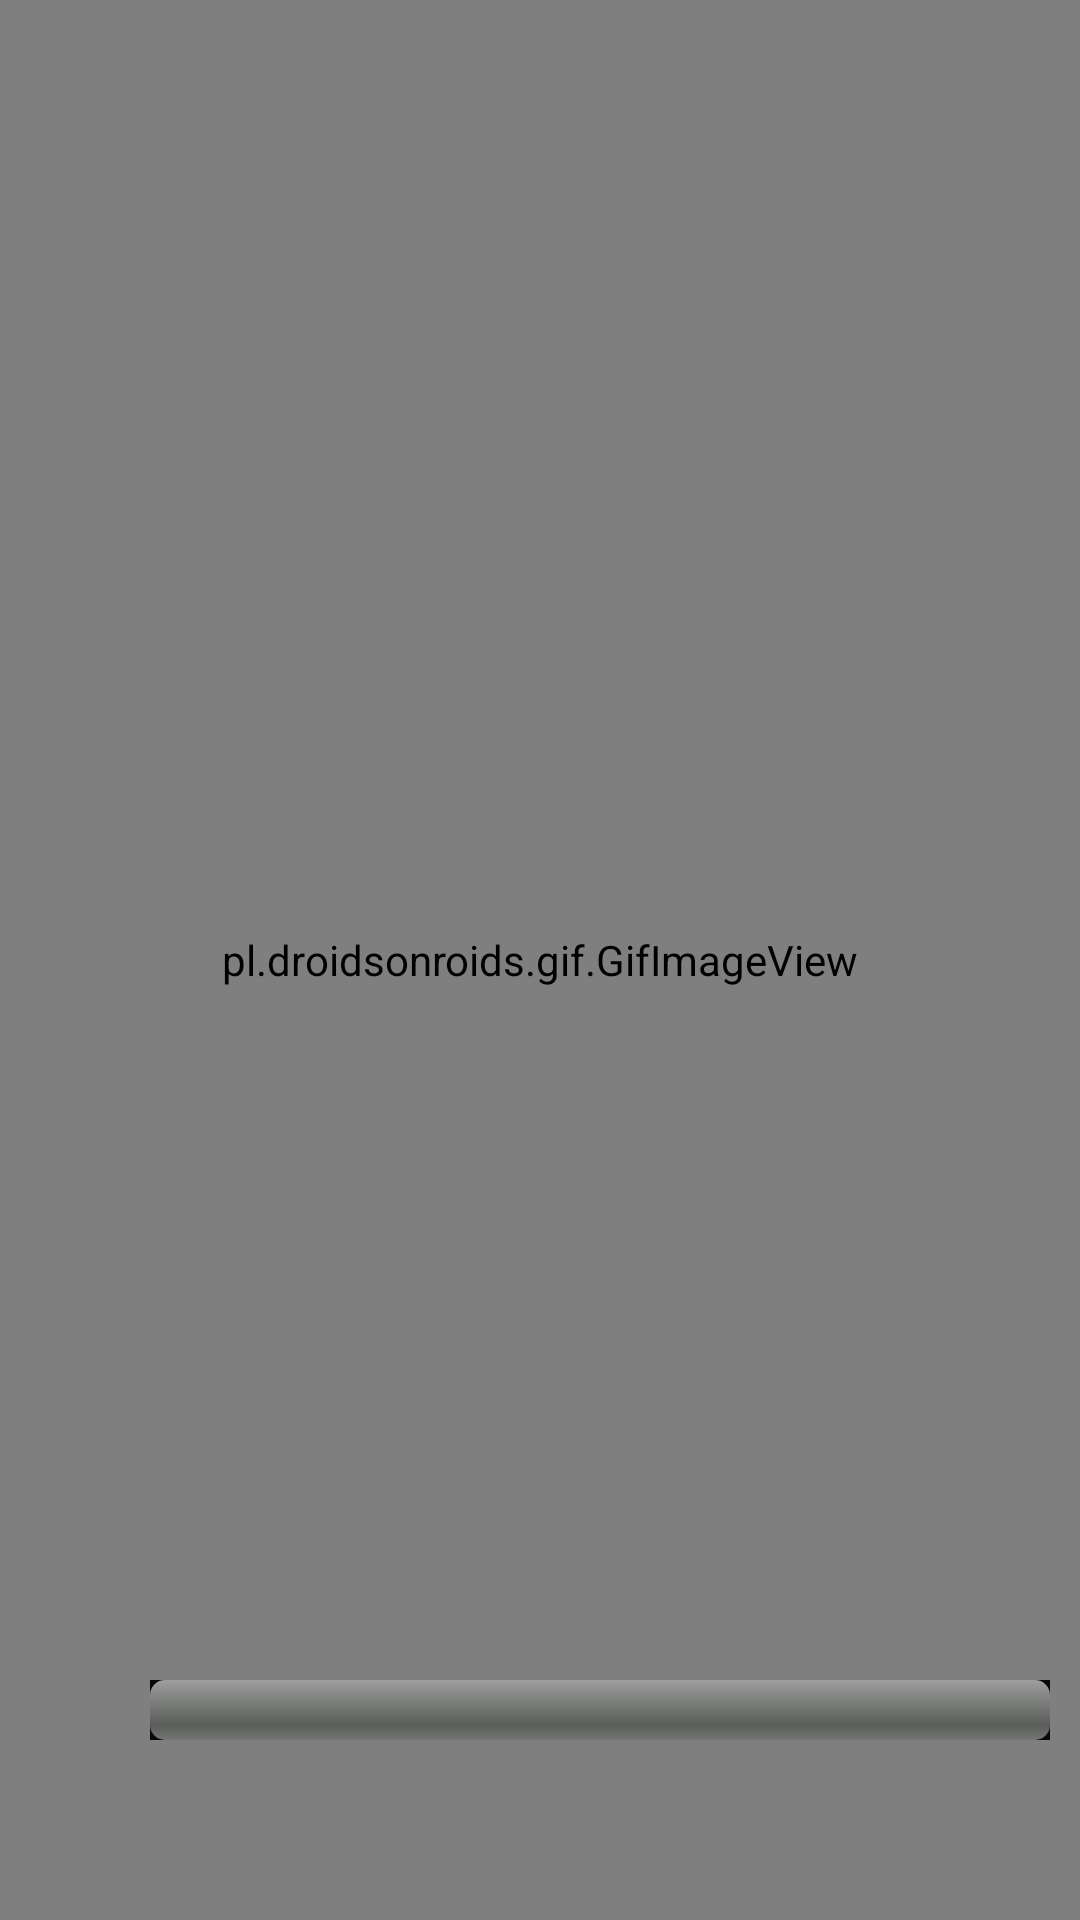

Reconstruct the res/layout file that produces this screen, plus the resources it refers to.
<!-- AndroidManifest.xml: application theme Theme.Proycdraw -->
<!-- res/layout/activity_splash.xml -->
<?xml version="1.0" encoding="utf-8"?>
<RelativeLayout xmlns:android="http://schemas.android.com/apk/res/android"
    xmlns:app="http://schemas.android.com/apk/res-auto"
    android:layout_width="match_parent"
    android:layout_height="match_parent"
    android:theme="@android:style/Theme.Black.NoTitleBar.Fullscreen">

    <pl.droidsonroids.gif.GifImageView
        android:layout_width="match_parent"
        android:layout_height="match_parent"
        android:src="@drawable/hapytaco"
        />
    <LinearLayout
        android:layout_width="match_parent"
        android:layout_height="match_parent"
        android:orientation="horizontal">

        <ProgressBar
            android:id="@+id/progressBar2"
            style="?android:attr/progressBarStyleHorizontal"
            android:layout_width="300dp"
            android:layout_height="wrap_content"
            android:layout_marginLeft="50dp"
            android:layout_gravity="center"
            android:layout_marginTop="250dp"
            android:background="#090808"
            app:backgroundTint="#4CAF50" />
    </LinearLayout>

</RelativeLayout>
<!-- resources referenced by this layout -->
<resources>
  <!-- drawable hapytaco: gif bitmap (drawable-anydpi, 564209 bytes) -->
  <style name="Theme.Proycdraw" parent="Theme.MaterialComponents.DayNight.NoActionBar">
          
          <item name="colorPrimary">@color/amarilloprep</item>
          <item name="colorPrimaryVariant">@color/naranjadbz</item>
          <item name="colorOnPrimary">@color/white</item>
          
          <item name="colorSecondary">@color/teal_200</item>
          <item name="colorSecondaryVariant">@color/teal_700</item>
          <item name="colorOnSecondary">@color/black</item>
          
          <item name="android:statusBarColor" tools:targetApi="l">?attr/colorPrimaryVariant</item>
          
          <item name="android:windowTranslucentStatus">true</item>
      </style>
  <color name="amarilloprep">#FFA000</color>
  <color name="naranjadbz">#FF5722</color>
  <color name="white">#FFFFFFFF</color>
  <color name="teal_200">#FF03DAC5</color>
  <color name="teal_700">#FF018786</color>
  <color name="black">#FF000000</color>
</resources>
